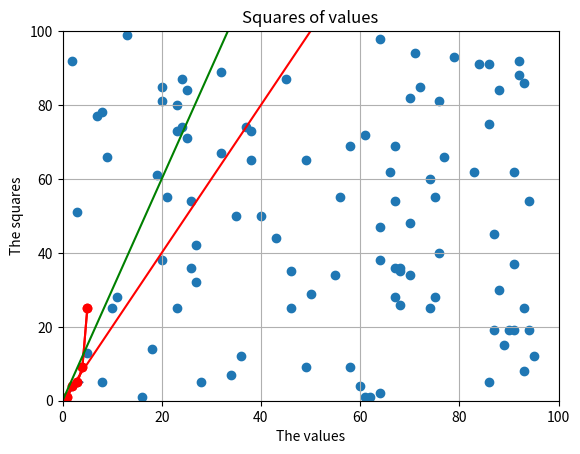

Write Python code to recreate this figure.
# drawing a straight line in python
import matplotlib.pyplot as plt
plt.plot([1, 2, 3, 4, 5])
plt.show()

# quadratic curve
import matplotlib.pyplot as plt
plt.plot([1, 2, 3, 4, 5], [1, 4, 5, 9, 25], 'ro-')
plt.show()

# adding labels to given plot
import matplotlib.pyplot as plt
plt.plot([1, 2, 3, 4, 5], [1, 4, 5, 9, 25], 'ro-')
plt.title('Squares of values')
plt.xlabel('The values')
plt.ylabel('The squares')
plt.axis([1, 10, 1, 30])
plt.grid(True)
plt.show()

# plotting two or more plots
import matplotlib.pyplot as plt
import numpy
x = [i for i in range(100)]
x = numpy.array(x)
plt.plot(x, x*2, 'r-', x, x*3, 'g-')
plt.show()

# plotting random data 
import matplotlib.pyplot as plt
import random
x = [random.randint(1, 100) for i in range(100)]
y = [random.randint(1, 100) for i in range(100)]
plt.scatter(x, y)
plt.axis([0, 100, 0, 100])
plt.show()



